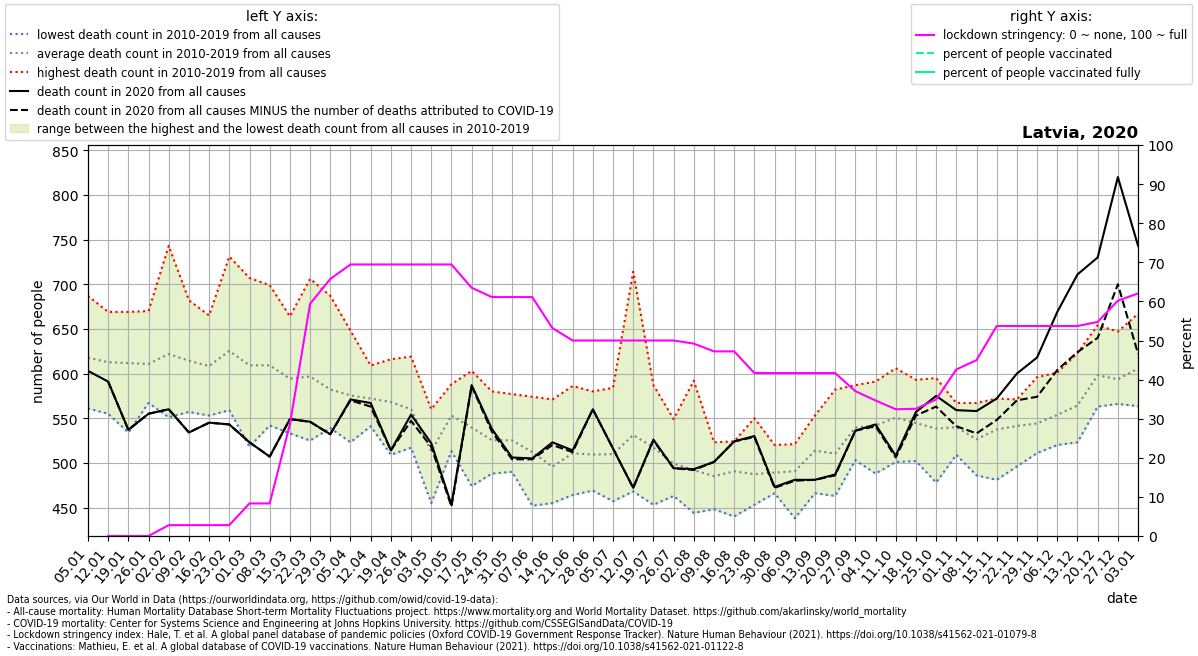

The file beside this chart, header and first rows:
location, date, time, time_unit, deaths_2010_all_ages, deaths_2011_all_ages, deaths_2012_all_ages, deaths_2013_all_ages, deaths_2014_all_ages, deaths_2015_all_ages, deaths_2016_all_ages, deaths_2017_all_ages, deaths_2018_all_ages, deaths_2019_all_ages, deaths_2020_all_ages, deaths_2021_all_ages, new_deaths, stringency_index, people_vaccinated, people_fully_vaccinated, population, people_vaccinated_percent, people_fully_vaccinated_percent, deaths_min
Latvia, 2020-01-05, 1, weekly, 649.0, 630.0, 591.0, 687.0, 561.0, 617.0, 684.0, 606.0, 567.0, 586.0, 603.0, 836.0, , , , , , , , 561.0
Latvia, 2020-01-12, 2, weekly, 635.0, 646.0, 580.0, 576.0, 593.0, 608.0, 649.0, 616.0, 555.0, 669.0, 591.0, 815.0, 0.0, 0.0, , , 1886202, , , 555.0
Latvia, 2020-01-19, 3, weekly, 658.0, 618.0, 546.0, 607.0, 534.0, 622.0, 634.0, 631.0, 598.0, 669.0, 537.0, 787.0, 0.0, 0.0, , , 1886202, , , 534.0
Latvia, 2020-01-26, 4, weekly, 663.0, 577.0, 588.0, 638.0, 569.0, 618.0, 670.0, 567.0, 606.0, 612.0, 555.0, 779.0, 0.0, 0.0, , , 1886202, , , 567.0
Latvia, 2020-02-02, 5, weekly, 653.0, 569.0, 634.0, 743.0, 591.0, 624.0, 551.0, 630.0, 587.0, 636.0, 560.0, 755.0, 0.0, 2.78, , , 1886202, , , 551.0
Latvia, 2020-02-09, 6, weekly, 648.0, 619.0, 678.0, 682.0, 576.0, 573.0, 557.0, 623.0, 568.0, 619.0, 534.0, 696.0, 0.0, 2.78, , , 1886202, , , 557.0
Latvia, 2020-02-16, 7, weekly, 621.0, 598.0, 665.0, 618.0, 553.0, 623.0, 581.0, 637.0, 589.0, 599.0, 545.0, 679.0, 0.0, 2.78, , , 1886202, , , 553.0
Latvia, 2020-02-23, 8, weekly, 593.0, 637.0, 731.0, 610.0, 559.0, 596.0, 565.0, 695.0, 671.0, 596.0, 543.0, 660.0, 0.0, 2.78, , , 1886202, , , 559.0
Latvia, 2020-03-01, 9, weekly, 518.0, 620.0, 634.0, 598.0, 576.0, 607.0, 608.0, 652.0, 707.0, 572.0, 523.0, 594.0, 0.0, 8.33, , , 1886202, , , 518.0
Latvia, 2020-03-08, 10, weekly, 607.0, 607.0, 615.0, 619.0, 542.0, 605.0, 582.0, 641.0, 699.0, 575.0, 507.0, 603.0, 0.0, 8.33, , , 1886202, , , 542.0
Latvia, 2020-03-15, 11, weekly, 605.0, 596.0, 589.0, 625.0, 559.0, 600.0, 604.0, 567.0, 664.0, 533.0, 549.0, 624.0, 0.0, 28.57, , , 1886202, , , 533.0
Latvia, 2020-03-22, 12, weekly, 599.0, 525.0, 584.0, 649.0, 591.0, 565.0, 577.0, 614.0, 706.0, 557.0, 546.0, 578.0, 0.0, 59.4, , , 1886202, , , 525.0
Latvia, 2020-03-29, 13, weekly, 566.0, 558.0, 554.0, 625.0, 539.0, 555.0, 606.0, 570.0, 687.0, 562.0, 532.0, 594.0, 0.0, 65.74, , , 1886202, , , 539.0
Latvia, 2020-04-05, 14, weekly, 560.0, 579.0, 591.0, 589.0, 523.0, 565.0, 575.0, 602.0, 648.0, 523.0, 571.0, 547.0, 1.0, 69.44, , , 1886202, , , 523.0
Latvia, 2020-04-12, 15, weekly, 561.0, 559.0, 609.0, 573.0, 541.0, 600.0, 566.0, 553.0, 606.0, 552.0, 567.0, 586.0, 4.0, 69.44, , , 1886202, , , 541.0
Latvia, 2020-04-19, 16, weekly, 616.0, 569.0, 593.0, 570.0, 574.0, 570.0, 544.0, 554.0, 582.0, 509.0, 514.0, 595.0, 0.0, 69.44, , , 1886202, , , 509.0
Latvia, 2020-04-26, 17, weekly, 619.0, 586.0, 518.0, 586.0, 559.0, 580.0, 537.0, 534.0, 517.0, 564.0, 554.0, 618.0, 7.0, 69.44, , , 1886202, , , 517.0
Latvia, 2020-05-03, 18, weekly, 492.0, 526.0, 539.0, 500.0, 519.0, 516.0, 520.0, 560.0, 502.0, 455.0, 522.0, 597.0, 4.0, 69.44, , , 1886202, , , 455.0
Latvia, 2020-05-10, 19, weekly, 588.0, 577.0, 539.0, 536.0, 584.0, 513.0, 545.0, 549.0, 554.0, 545.0, 453.0, 647.0, 2.0, 69.44, , , 1886202, , , 513.0
Latvia, 2020-05-17, 20, weekly, 595.0, 515.0, 474.0, 555.0, 603.0, 547.0, 537.0, 543.0, 526.0, 501.0, 587.0, 605.0, 1.0, 63.49, , , 1886202, , , 474.0
Latvia, 2020-05-24, 21, weekly, 500.0, 541.0, 526.0, 498.0, 580.0, 535.0, 527.0, 488.0, 527.0, 533.0, 538.0, 560.0, 3.0, 61.11, , , 1886202, , , 488.0
Latvia, 2020-05-31, 22, weekly, 577.0, 550.0, 503.0, 490.0, 502.0, 535.0, 558.0, 510.0, 537.0, 490.0, 506.0, , 2.0, 61.11, , , 1886202, , , 490.0
Latvia, 2020-06-07, 23, weekly, 517.0, 574.0, 546.0, 505.0, 465.0, 521.0, 492.0, 551.0, 452.0, 498.0, 505.0, , 1.0, 61.11, , , 1886202, , , 452.0
Latvia, 2020-06-14, 24, weekly, 571.0, 488.0, 507.0, 482.0, 506.0, 459.0, 503.0, 498.0, 455.0, 488.0, 523.0, , 3.0, 53.17, , , 1886202, , , 455.0
Latvia, 2020-06-21, 25, weekly, 527.0, 476.0, 510.0, 485.0, 464.0, 549.0, 586.0, 515.0, 491.0, 505.0, 514.0, , 2.0, 50.0, , , 1886202, , , 464.0
Latvia, 2020-06-28, 26, weekly, 580.0, 505.0, 504.0, 477.0, 528.0, 523.0, 527.0, 484.0, 495.0, 469.0, 560.0, , 0.0, 50.0, , , 1886202, , , 469.0
Latvia, 2020-07-05, 27, weekly, 582.0, 514.0, 542.0, 492.0, 488.0, 584.0, 464.0, 457.0, 492.0, 483.0, 516.0, , 0.0, 50.0, , , 1886202, , , 457.0
Latvia, 2020-07-12, 28, weekly, 714.0, 522.0, 468.0, 495.0, 576.0, 487.0, 490.0, 533.0, 534.0, 493.0, 472.0, , 0.0, 50.0, , , 1886202, , , 468.0
Latvia, 2020-07-19, 29, weekly, 564.0, 492.0, 465.0, 453.0, 546.0, 525.0, 490.0, 516.0, 587.0, 535.0, 526.0, , 1.0, 50.0, , , 1886202, , , 453.0
Latvia, 2020-07-26, 30, weekly, 512.0, 463.0, 509.0, 475.0, 549.0, 508.0, 474.0, 482.0, 528.0, 492.0, 494.0, , 0.0, 50.0, , , 1886202, , , 463.0
Latvia, 2020-08-02, 31, weekly, 492.0, 475.0, 444.0, 494.0, 539.0, 494.0, 465.0, 468.0, 592.0, 456.0, 493.0, , 1.0, 49.21, , , 1886202, , , 444.0
Latvia, 2020-08-09, 32, weekly, 492.0, 450.0, 492.0, 513.0, 515.0, 523.0, 474.0, 460.0, 484.0, 448.0, 501.0, , 0.0, 47.22, , , 1886202, , , 448.0
Latvia, 2020-08-16, 33, weekly, 516.0, 490.0, 502.0, 450.0, 478.0, 520.0, 524.0, 501.0, 440.0, 484.0, 524.0, , 0.0, 47.22, , , 1886202, , , 440.0
Latvia, 2020-08-23, 34, weekly, 485.0, 497.0, 467.0, 464.0, 479.0, 520.0, 550.0, 476.0, 483.0, 453.0, 530.0, , 1.0, 41.67, , , 1886202, , , 453.0
Latvia, 2020-08-30, 35, weekly, 520.0, 466.0, 491.0, 495.0, 516.0, 470.0, 466.0, 508.0, 486.0, 473.0, 473.0, , 1.0, 41.67, , , 1886202, , , 466.0
Latvia, 2020-09-06, 36, weekly, 513.0, 514.0, 499.0, 496.0, 504.0, 438.0, 494.0, 471.0, 521.0, 456.0, 481.0, , 1.0, 41.67, , , 1886202, , , 438.0
Latvia, 2020-09-13, 37, weekly, 553.0, 514.0, 488.0, 530.0, 537.0, 478.0, 514.0, 552.0, 466.0, 505.0, 481.0, , 0.0, 41.67, , , 1886202, , , 466.0
Latvia, 2020-09-20, 38, weekly, 582.0, 502.0, 515.0, 506.0, 473.0, 505.0, 509.0, 535.0, 513.0, 463.0, 487.0, , 1.0, 41.67, , , 1886202, , , 463.0
Latvia, 2020-09-27, 39, weekly, 563.0, 587.0, 529.0, 527.0, 540.0, 528.0, 522.0, 534.0, 503.0, 562.0, 536.0, , 0.0, 37.04, , , 1886202, , , 503.0
Latvia, 2020-10-04, 40, weekly, 591.0, 528.0, 523.0, 564.0, 528.0, 488.0, 550.0, 569.0, 545.0, 534.0, 543.0, , 2.0, 34.66, , , 1886202, , , 488.0
Latvia, 2020-10-11, 41, weekly, 606.0, 572.0, 588.0, 560.0, 567.0, 514.0, 537.0, 528.0, 501.0, 532.0, 508.0, , 2.0, 32.41, , , 1886202, , , 501.0
Latvia, 2020-10-18, 42, weekly, 546.0, 557.0, 553.0, 537.0, 567.0, 555.0, 593.0, 525.0, 502.0, 511.0, 557.0, , 4.0, 32.54, , , 1886202, , , 502.0
Latvia, 2020-10-25, 43, weekly, 595.0, 531.0, 543.0, 549.0, 557.0, 572.0, 478.0, 534.0, 514.0, 511.0, 575.0, , 12.0, 34.92, , , 1886202, , , 478.0
Latvia, 2020-11-01, 44, weekly, 538.0, 524.0, 567.0, 555.0, 520.0, 550.0, 556.0, 543.0, 538.0, 509.0, 559.0, , 18.0, 42.59, , , 1886202, , , 509.0
Latvia, 2020-11-08, 45, weekly, 552.0, 527.0, 567.0, 527.0, 533.0, 500.0, 538.0, 500.0, 535.0, 486.0, 558.0, , 25.0, 44.97, , , 1886202, , , 486.0
Latvia, 2020-11-15, 46, weekly, 558.0, 569.0, 567.0, 508.0, 531.0, 544.0, 522.0, 572.0, 521.0, 481.0, 572.0, , 24.0, 53.7, , , 1886202, , , 481.0
Latvia, 2020-11-22, 47, weekly, 532.0, 523.0, 561.0, 558.0, 554.0, 520.0, 571.0, 560.0, 496.0, 538.0, 600.0, , 30.0, 53.7, , , 1886202, , , 496.0
Latvia, 2020-11-29, 48, weekly, 596.0, 512.0, 558.0, 511.0, 577.0, 518.0, 534.0, 555.0, 532.0, 548.0, 618.0, , 44.0, 53.7, , , 1886202, , , 511.0
Latvia, 2020-12-06, 49, weekly, 575.0, 556.0, 546.0, 520.0, 601.0, 537.0, 534.0, 552.0, 572.0, 544.0, 669.0, , 65.0, 53.7, , , 1886202, , , 520.0
Latvia, 2020-12-13, 50, weekly, 566.0, 570.0, 605.0, 531.0, 623.0, 523.0, 528.0, 578.0, 560.0, 558.0, 711.0, , 87.0, 53.7, , , 1886202, , , 523.0
Latvia, 2020-12-20, 51, weekly, 654.0, 579.0, 641.0, 575.0, 586.0, 567.0, 610.0, 594.0, 613.0, 563.0, 730.0, , 90.0, 54.76, , , 1886202, , , 563.0
Latvia, 2020-12-27, 52, weekly, 605.0, 569.0, 647.0, 590.0, 604.0, 597.0, 571.0, 566.0, 589.0, 597.0, 820.0, , 120.0, 60.19, , , 1886202, , , 566.0
Latvia, 2021-01-03, 53, weekly, , , , , , , , , , , 743.0, , 121.0, 62.04, 1910, , 1886202, 0.1012, , 563.5
